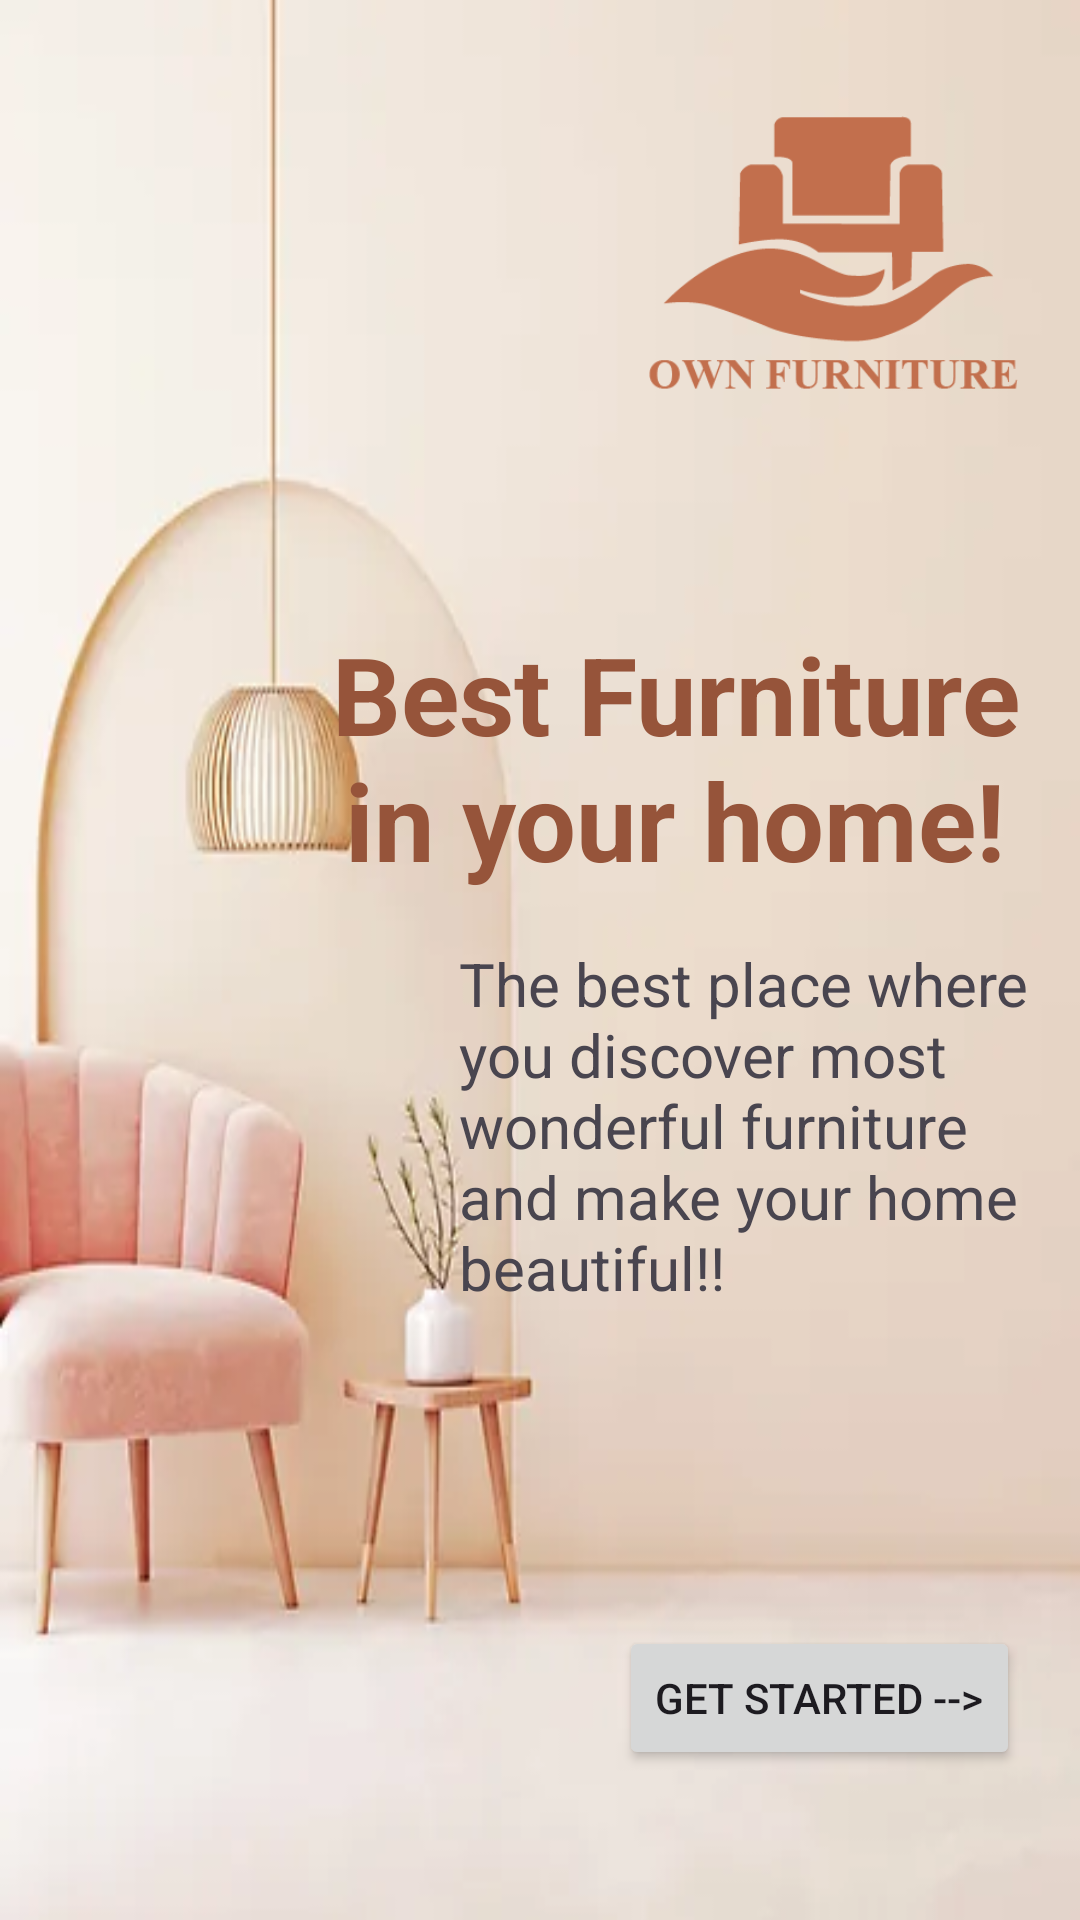

Here is an Android app screen rendered from its layout file. Give the layout XML and the strings, colors and styles it references.
<!-- AndroidManifest.xml: application theme Theme.Aksha_Parvadiya_Project2 -->
<!-- res/layout/activity_main.xml -->
<?xml version="1.0" encoding="utf-8"?>
<LinearLayout xmlns:android="http://schemas.android.com/apk/res/android"
    xmlns:app="http://schemas.android.com/apk/res-auto"
    xmlns:tools="http://schemas.android.com/tools"
    android:layout_width="match_parent"
    android:layout_height="match_parent"
    android:orientation="vertical"
    android:background="@color/white"
    tools:context=".MainActivity">

    <LinearLayout
        android:layout_width="match_parent"
        android:layout_height="match_parent"
        android:orientation="vertical">

        <FrameLayout
            android:layout_width="match_parent"
            android:layout_height="match_parent"
            android:background="@drawable/homebg">

            <ImageView
                android:layout_width="124dp"
                android:layout_height="133dp"
                android:layout_margin="20dp"
                android:layout_gravity="right"
                android:src="@drawable/logo" />

            <LinearLayout
                android:layout_width="match_parent"
                android:layout_height="wrap_content"
                android:layout_gravity="center_vertical|end"
                android:orientation="vertical">

            <TextView
                android:layout_width="250dp"
                android:layout_height="wrap_content"
                android:layout_gravity="center_vertical|end"
                android:gravity="center"
                android:text="Best Furniture in your home!"
                android:textSize="36sp"
                android:layout_margin="10dp"
                android:textColor="@color/primary"
                android:textStyle="bold"/>

                <TextView
                    android:layout_width="200dp"
                    android:layout_height="wrap_content"
                    android:layout_gravity="center_vertical|end"
                    android:layout_margin="7dp"
                    android:textSize="20sp"
                    android:text="The best place where you discover most wonderful furniture and make your home beautiful!!"/>

            </LinearLayout>

            <Button
                android:layout_width="wrap_content"
                android:layout_height="wrap_content"
                android:layout_gravity="end|bottom"
                android:text="GET STARTED -->"
                android:id="@+id/btnstart"
                android:layout_marginBottom="50dp"
                android:layout_marginRight="20dp"/>
        </FrameLayout>

    </LinearLayout>


</LinearLayout>
<!-- resources referenced by this layout -->
<resources>
  <color name="primary">#96543a</color>
  <color name="white">#FFFFFFFF</color>
  <!-- drawable homebg: webp bitmap (drawable, 7478 bytes) -->
  <!-- drawable logo: png bitmap (drawable, 10342 bytes) -->
  <style name="Theme.Aksha_Parvadiya_Project2" parent="Base.Theme.Aksha_Parvadiya_Project2">
          <item name="colorPrimary">@color/primary</item>
      </style>
  <style name="Base.Theme.Aksha_Parvadiya_Project2" parent="Theme.Material3.DayNight.NoActionBar">
          
          
      </style>
</resources>
